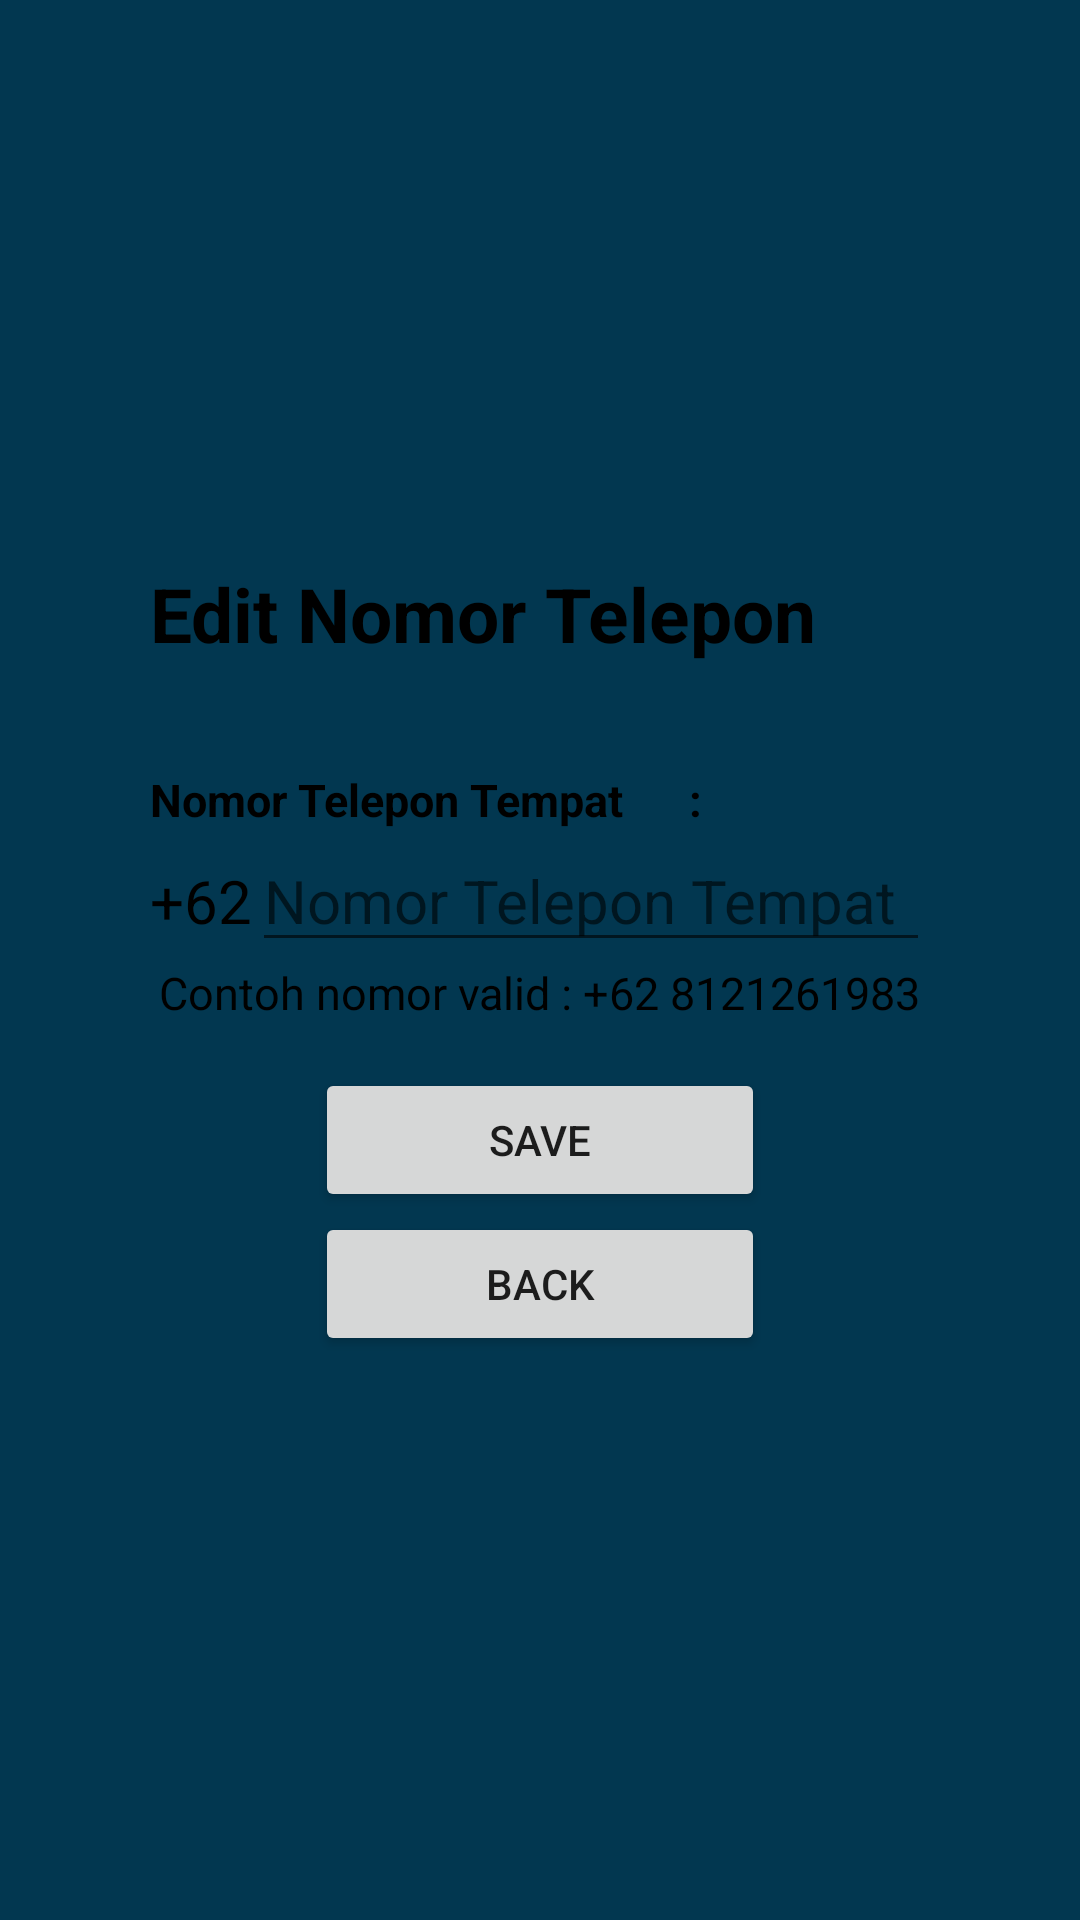

This screen was rendered from an Android layout file. Write that file and the resources it references.
<!-- AndroidManifest.xml: application theme Theme.CobaSkripsi.NoActionBar -->
<!-- res/layout/activity_editdatatempatmitra.xml -->
<?xml version="1.0" encoding="utf-8"?>
<ScrollView xmlns:android="http://schemas.android.com/apk/res/android"
    xmlns:app="http://schemas.android.com/apk/res-auto"
    xmlns:tools="http://schemas.android.com/tools"
    android:layout_width="match_parent"
    android:layout_height="match_parent"
    android:orientation="vertical"
    android:gravity="center"
    android:padding="20dp"
    android:background="@color/darkbluetheme"
    tools:context=".PengelolaUI.datatempatmitra.editdatatempatmitra"
    >


    <LinearLayout
        android:layout_width="match_parent"
        android:layout_height="wrap_content"
        android:orientation="vertical"
        android:gravity="center"
        android:padding="30dp"
        android:background="@drawable/button_white"
        android:layout_gravity="center">

        <TextView
            android:layout_width="match_parent"
            android:layout_height="wrap_content"
            android:text="Edit Nomor Telepon"
            android:textColor="@color/black"
            android:textStyle="bold"
            android:gravity="top"
            android:textSize="25sp"
            android:layout_marginBottom="35dp"/>



        <TextView
            android:layout_width="match_parent"
            android:layout_height="wrap_content"
            android:text="Nomor Telepon Tempat      :"
            android:textStyle="bold"
            android:textColor="@color/black"
            android:gravity="top"
            android:textSize="15sp"
            />


        <LinearLayout
            android:layout_width="match_parent"
            android:layout_height="wrap_content"
            android:orientation="horizontal">
            <TextView
                android:layout_width="wrap_content"
                android:layout_height="wrap_content"
                android:text="+62"
                android:textColor="@color/black"
                android:textSize="20sp"/>
            <EditText
                android:id="@+id/nomortelpeditdatatempatmitra"
                android:layout_width="match_parent"
                android:layout_height="wrap_content"
                android:hint="Nomor Telepon Tempat"
                android:textSize="20sp"
                android:textColor="@color/black"
                />

        </LinearLayout>
        <TextView
            android:layout_width="wrap_content"
            android:layout_height="wrap_content"
            android:text="Contoh nomor valid : +62 8121261983"
            android:textColor="@color/black"
            android:layout_marginBottom="15dp"
            android:textSize="15sp"/>

        <Button
            android:id="@+id/savedatatempatmitra"
            android:layout_width="150dp"
            android:layout_height="wrap_content"
            android:text="Save"
            android:gravity="center"
            android:layout_gravity="center"
            />
        <Button
            android:id="@+id/backdatatempatmitra"
            android:layout_width="150dp"
            android:layout_height="wrap_content"
            android:text="Back"
            android:gravity="center"
            android:layout_gravity="center"
            />

    </LinearLayout>

</ScrollView>
<!-- resources referenced by this layout -->
<resources>
  <color name="black">#FF000000</color>
  <color name="darkbluetheme">#023750</color>
  <style name="Theme.CobaSkripsi.NoActionBar">
          <item name="windowActionBar">false</item>
          <item name="windowNoTitle">true</item>
      </style>
</resources>
